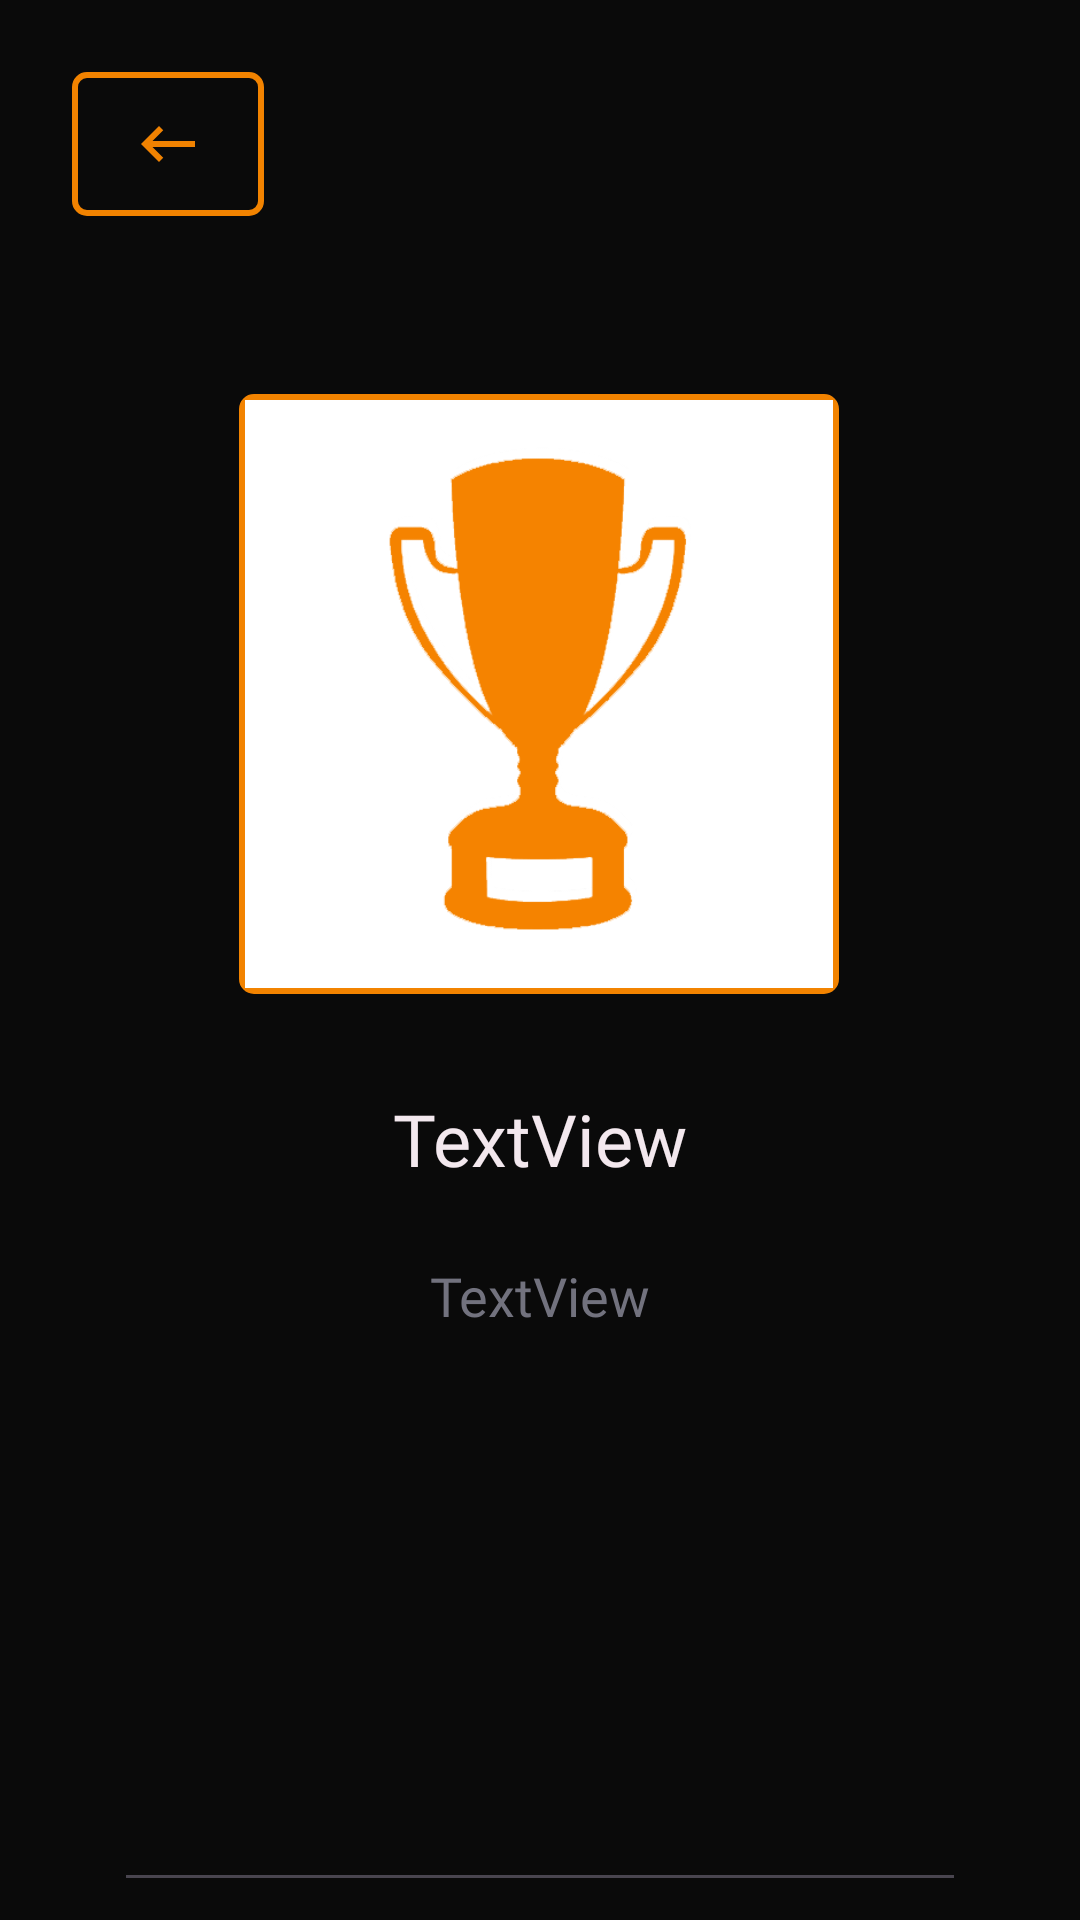

Here is an Android app screen rendered from its layout file. Give the layout XML and the strings, colors and styles it references.
<!-- AndroidManifest.xml: application theme Theme.Sportify -->
<!-- res/layout/fragment_home_editar_campeonato.xml -->
<?xml version="1.0" encoding="utf-8"?>
<androidx.constraintlayout.widget.ConstraintLayout xmlns:android="http://schemas.android.com/apk/res/android"
    xmlns:app="http://schemas.android.com/apk/res-auto"
    xmlns:tools="http://schemas.android.com/tools"
    android:layout_width="match_parent"
    android:layout_height="match_parent"
    android:background="@color/night"
    tools:context=".ui.homeEditarCampeonato.HomeEditarCampeonatoFragment">

    <ImageButton
        android:id="@+id/botao_voltar_editar_campeonatos"
        android:layout_width="64dp"
        android:layout_height="48dp"
        android:layout_marginStart="24dp"
        android:layout_marginTop="24dp"
        android:background="@drawable/borda_imagem"
        android:src="@drawable/baseline_keyboard_backspace_24"
        app:layout_constraintStart_toStartOf="parent"
        app:layout_constraintTop_toTopOf="parent" />

    <ImageView
        android:id="@+id/imagem_editar_campeonato"
        android:layout_width="200dp"
        android:layout_height="200dp"
        android:background="@drawable/borda_imagem"
        android:padding="2dp"
        android:src="@drawable/trofeu_padrao_campeonato"
        app:layout_constraintBottom_toBottomOf="parent"
        app:layout_constraintEnd_toEndOf="parent"
        app:layout_constraintHorizontal_bias="0.497"
        app:layout_constraintStart_toStartOf="parent"
        app:layout_constraintTop_toBottomOf="@+id/botao_voltar_editar_campeonatos"
        app:layout_constraintVertical_bias="0.161" />

    <TextView
        android:id="@+id/texto_nome_editar_campeonato"
        android:layout_width="wrap_content"
        android:layout_height="wrap_content"
        android:layout_marginTop="32dp"
        android:fontFamily="@font/roboto_bold"
        android:text="TextView"
        android:textColor="@color/lavender_blush"
        android:textSize="24sp"
        app:layout_constraintEnd_toEndOf="parent"
        app:layout_constraintHorizontal_bias="0.5"
        app:layout_constraintStart_toStartOf="parent"
        app:layout_constraintTop_toBottomOf="@+id/imagem_editar_campeonato" />

    <TextView
        android:id="@+id/texto_modalidade_editar_campeonato"
        android:layout_width="wrap_content"
        android:layout_height="wrap_content"
        android:layout_marginTop="24dp"
        android:fontFamily="@font/roboto_bold"
        android:text="TextView"
        android:textColor="@color/dim_gray"
        android:textSize="18sp"
        app:layout_constraintEnd_toEndOf="parent"
        app:layout_constraintHorizontal_bias="0.5"
        app:layout_constraintStart_toStartOf="parent"
        app:layout_constraintTop_toBottomOf="@+id/texto_nome_editar_campeonato" />

    <EditText
        android:id="@+id/texto_descricao_editar_campeonato"
        android:layout_width="284dp"
        android:layout_height="166dp"
        android:layout_marginTop="24dp"
        android:editable="false"
        android:ems="10"
        android:fontFamily="@font/roboto"
        android:gravity="start|top"
        android:inputType="textMultiLine"
        android:maxLength="100"
        android:textColor="@color/lavender_blush"
        app:layout_constraintEnd_toEndOf="parent"
        app:layout_constraintHorizontal_bias="0.5"
        app:layout_constraintStart_toStartOf="parent"
        app:layout_constraintTop_toBottomOf="@+id/texto_modalidade_editar_campeonato" />
</androidx.constraintlayout.widget.ConstraintLayout>
<!-- resources referenced by this layout -->
<resources>
  <color name="dim_gray">#72727E</color>
  <color name="lavender_blush">#F3E8EE</color>
  <color name="night">#0A0A0A</color>
  <!-- drawable baseline_keyboard_backspace_24 (drawable) -->
  <vector xmlns:android="http://schemas.android.com/apk/res/android" android:autoMirrored="true" android:height="24dp" android:tint="#F08201" android:viewportHeight="24" android:viewportWidth="24" android:width="24dp">
        
      <path android:fillColor="@android:color/white" android:pathData="M21,11H6.83l3.58,-3.59L9,6l-6,6 6,6 1.41,-1.41L6.83,13H21z"/>
      
  </vector>
  <!-- drawable borda_imagem (drawable) -->
  <?xml version="1.0" encoding="utf-8"?>
  <shape xmlns:android="http://schemas.android.com/apk/res/android">
      <solid android:color="@color/night"/>
      <stroke android:width="2dp" android:color="@color/tangerine"/>
      <padding android:left="1dp" android:top="1dp" android:right="1dp" android:bottom="1dp"/>
      <corners android:radius="4dp"/>
  </shape>
  <!-- drawable trofeu_padrao_campeonato: png bitmap (drawable, 13402 bytes) -->
  <style name="Theme.Sportify" parent="Base.Theme.Sportify" />
  <color name="tangerine">#F28300</color>
  <style name="Base.Theme.Sportify" parent="Theme.Material3.Light.NoActionBar">
          
          
          <item name="colorPrimary">@color/tangerine</item>
          <item name="colorPrimaryVariant">@color/tigers_eye</item>
          <item name="colorOnPrimary">@color/lavender_blush</item>
  
          <item name="colorSecondary">@color/night</item>
          <item name="backgroundColor">@color/night</item>
  
          <item name="android:statusBarColor">@color/night</item>
          <item name="android:listDivider">@color/white</item>
      </style>
  <color name="tigers_eye">#B86200</color>
  <color name="white">#FFFFFFFF</color>
</resources>
